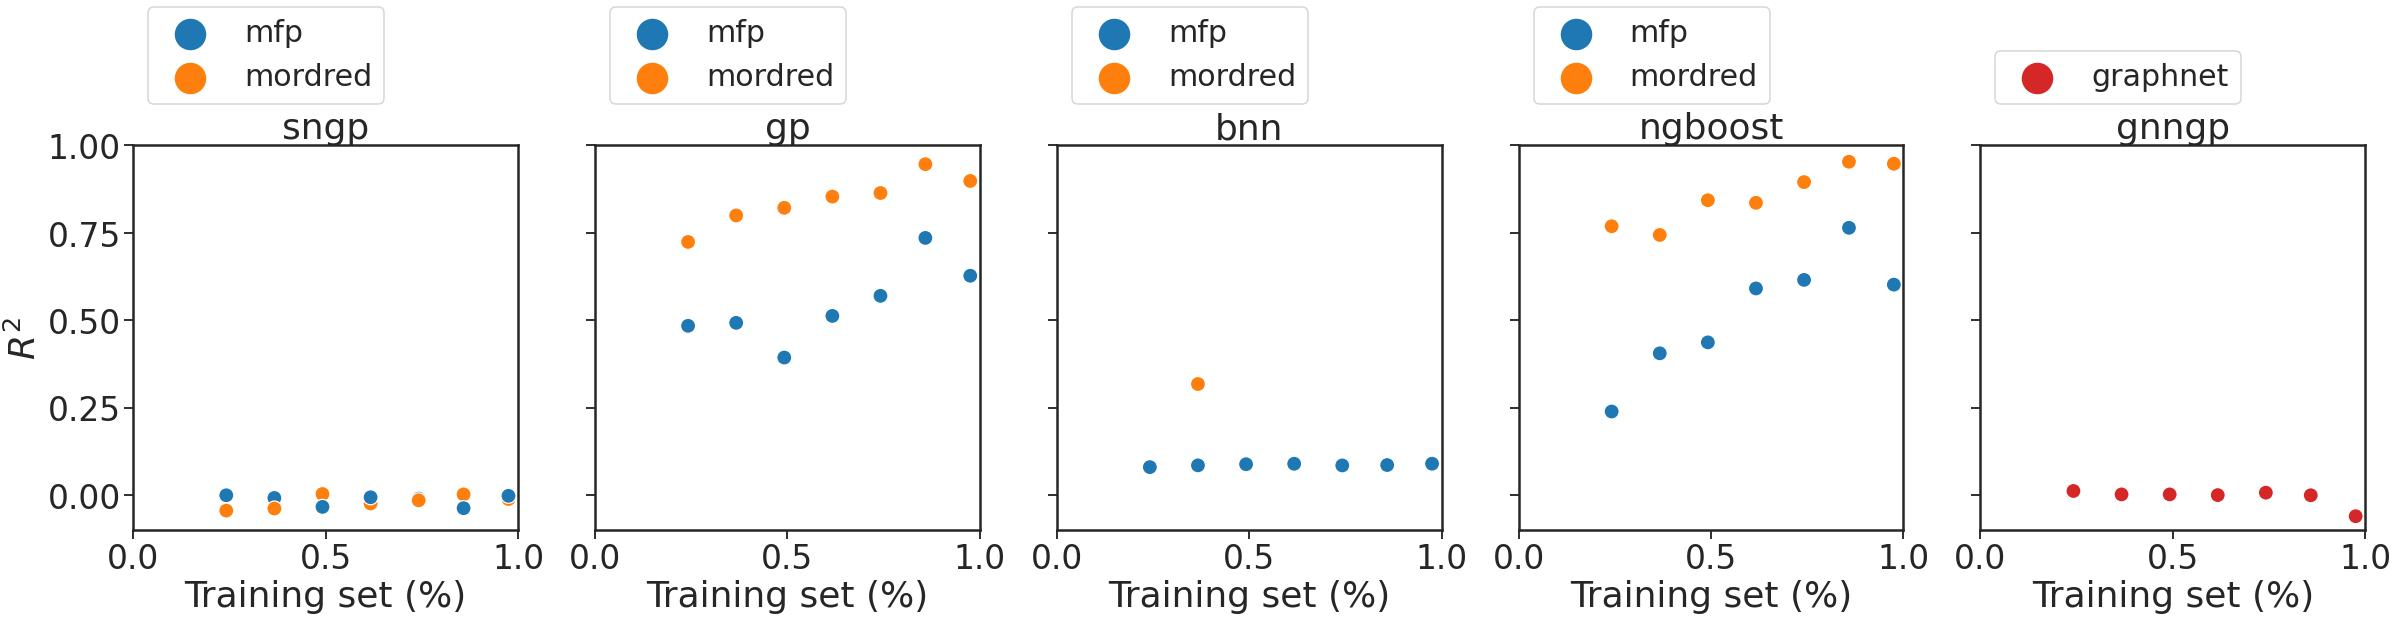

Data behind this chart, as committed beside it:
mean, median, kendall, method, feature, statistic
-0.0134, -0.007499, -0.2381, sngp, mfp, $R^2$
-0.01762, -0.01434, 0.5238, sngp, mordred, $R^2$
0.5454, 0.5128, 0.7143, gp, mfp, $R^2$
0.8442, 0.8539, 0.9048, gp, mordred, $R^2$
0.08679, 0.0865, 0.5238, bnn, mfp, $R^2$
-3.612, -3.37, -0.04762, bnn, mordred, $R^2$
0.5224, 0.5913, 0.8095, ngboost, mfp, $R^2$
0.8556, 0.8434, 0.7143, ngboost, mordred, $R^2$
-0.004844, 0.002605, -0.7143, gnngp, graphnet, $R^2$
